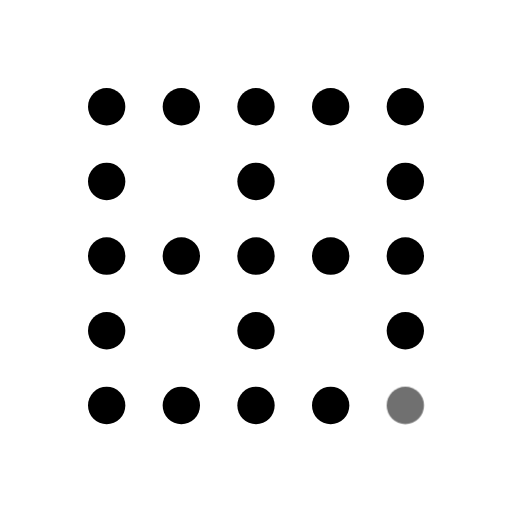
t = 0.00 s
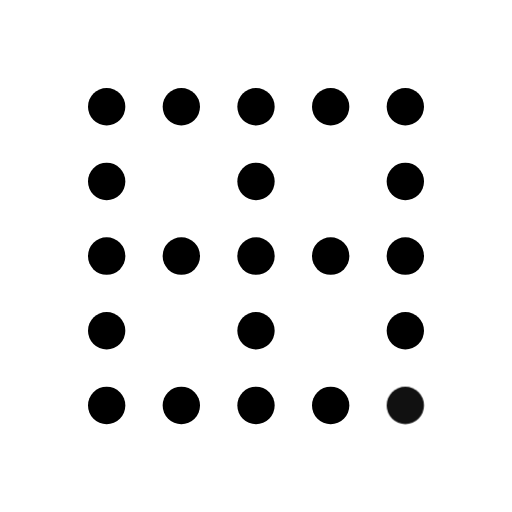
t = 0.55 s
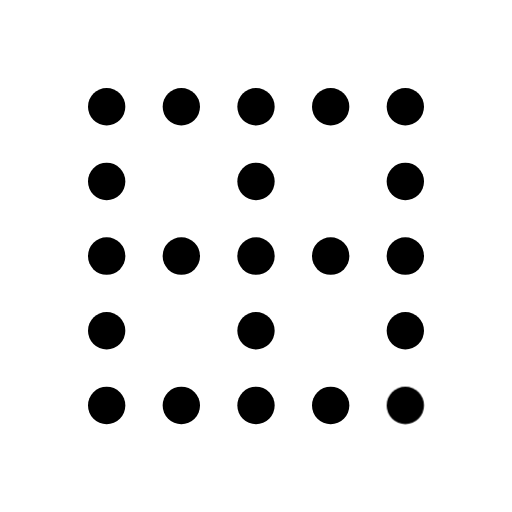
t = 0.98 s
t = 1.46 s: frame unchanged from t = 0.98 s, image omitted
t = 1.86 s: frame unchanged from t = 0.98 s, image omitted
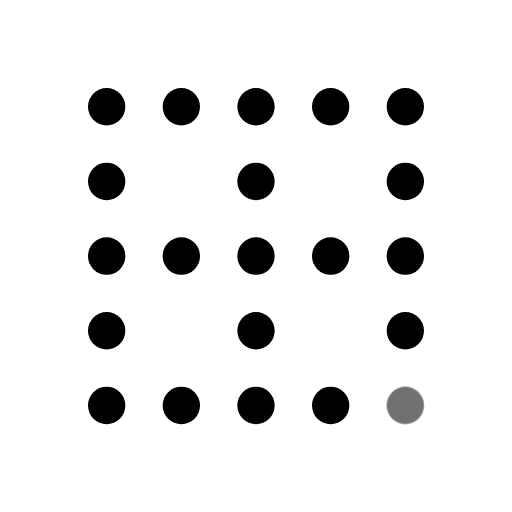
t = 2.65 s

The animated SVG that drew these frames (rendered in a browser with its animation timeline set to each time). Animation: 1 CSS @keyframes rule; one cycle of 3.05 s, repeats indefinitely.

<svg xmlns="http://www.w3.org/2000/svg" width="24" height="24" fill="none" stroke="currentColor" stroke-linecap="round" stroke-linejoin="round" stroke-width="2" viewBox="0 0 24 24">
    <!-- Generated by scripts/icon-expansion/generate.mjs -->
    <!-- Adapted from Tabler Icons 3.34.1.
MIT License

Copyright (c) 2020-2024 Paweł Kuna

Permission is hereby granted, free of charge, to any person obtaining a copy
of this software and associated documentation files (the "Software"), to deal
in the Software without restriction, including without limitation the rights
to use, copy, modify, merge, publish, distribute, sublicense, and/or sell
copies of the Software, and to permit persons to whom the Software is
furnished to do so, subject to the following conditions:

The above copyright notice and this permission notice shall be included in all
copies or substantial portions of the Software.

THE SOFTWARE IS PROVIDED "AS IS", WITHOUT WARRANTY OF ANY KIND, EXPRESS OR
IMPLIED, INCLUDING BUT NOT LIMITED TO THE WARRANTIES OF MERCHANTABILITY,
FITNESS FOR A PARTICULAR PURPOSE AND NONINFRINGEMENT. IN NO EVENT SHALL THE
AUTHORS OR COPYRIGHT HOLDERS BE LIABLE FOR ANY CLAIM, DAMAGES OR OTHER
LIABILITY, WHETHER IN AN ACTION OF CONTRACT, TORT OR OTHERWISE, ARISING FROM,
OUT OF OR IN CONNECTION WITH THE SOFTWARE OR THE USE OR OTHER DEALINGS IN THE
SOFTWARE. -->
    <style>
        @media (prefers-reduced-motion: no-preference) {
            @keyframes ira-exp-pulse { 0%, 100% { opacity: 1; } 22% { opacity: .45; } 40% { opacity: 1; } }
            [data-ira-motion="border-none"] { transform-box: fill-box; transform-origin: center; animation: ira-exp-pulse 2.65s ease-in-out -0.4s infinite; }
        }
    </style>
    <g transform="translate(1.5 1.5) scale(.875)"><path d="M4 4l0 .01"/><path d="M8 4l0 .01"/><path d="M12 4l0 .01"/><path d="M16 4l0 .01"/><path d="M20 4l0 .01"/><path d="M4 8l0 .01"/><path d="M12 8l0 .01"/><path d="M20 8l0 .01"/><path d="M4 12l0 .01"/><path d="M8 12l0 .01"/><path d="M12 12l0 .01"/><path d="M16 12l0 .01"/><path d="M20 12l0 .01"/><path d="M4 16l0 .01"/><path d="M12 16l0 .01"/><path d="M20 16l0 .01"/><path d="M4 20l0 .01"/><path d="M8 20l0 .01"/><path d="M12 20l0 .01"/><path d="M16 20l0 .01"/></g>
    <g data-ira-motion="border-none"><g transform="translate(1.5 1.5) scale(.875)"><path d="M20 20l0 .01"/></g></g>
</svg>
